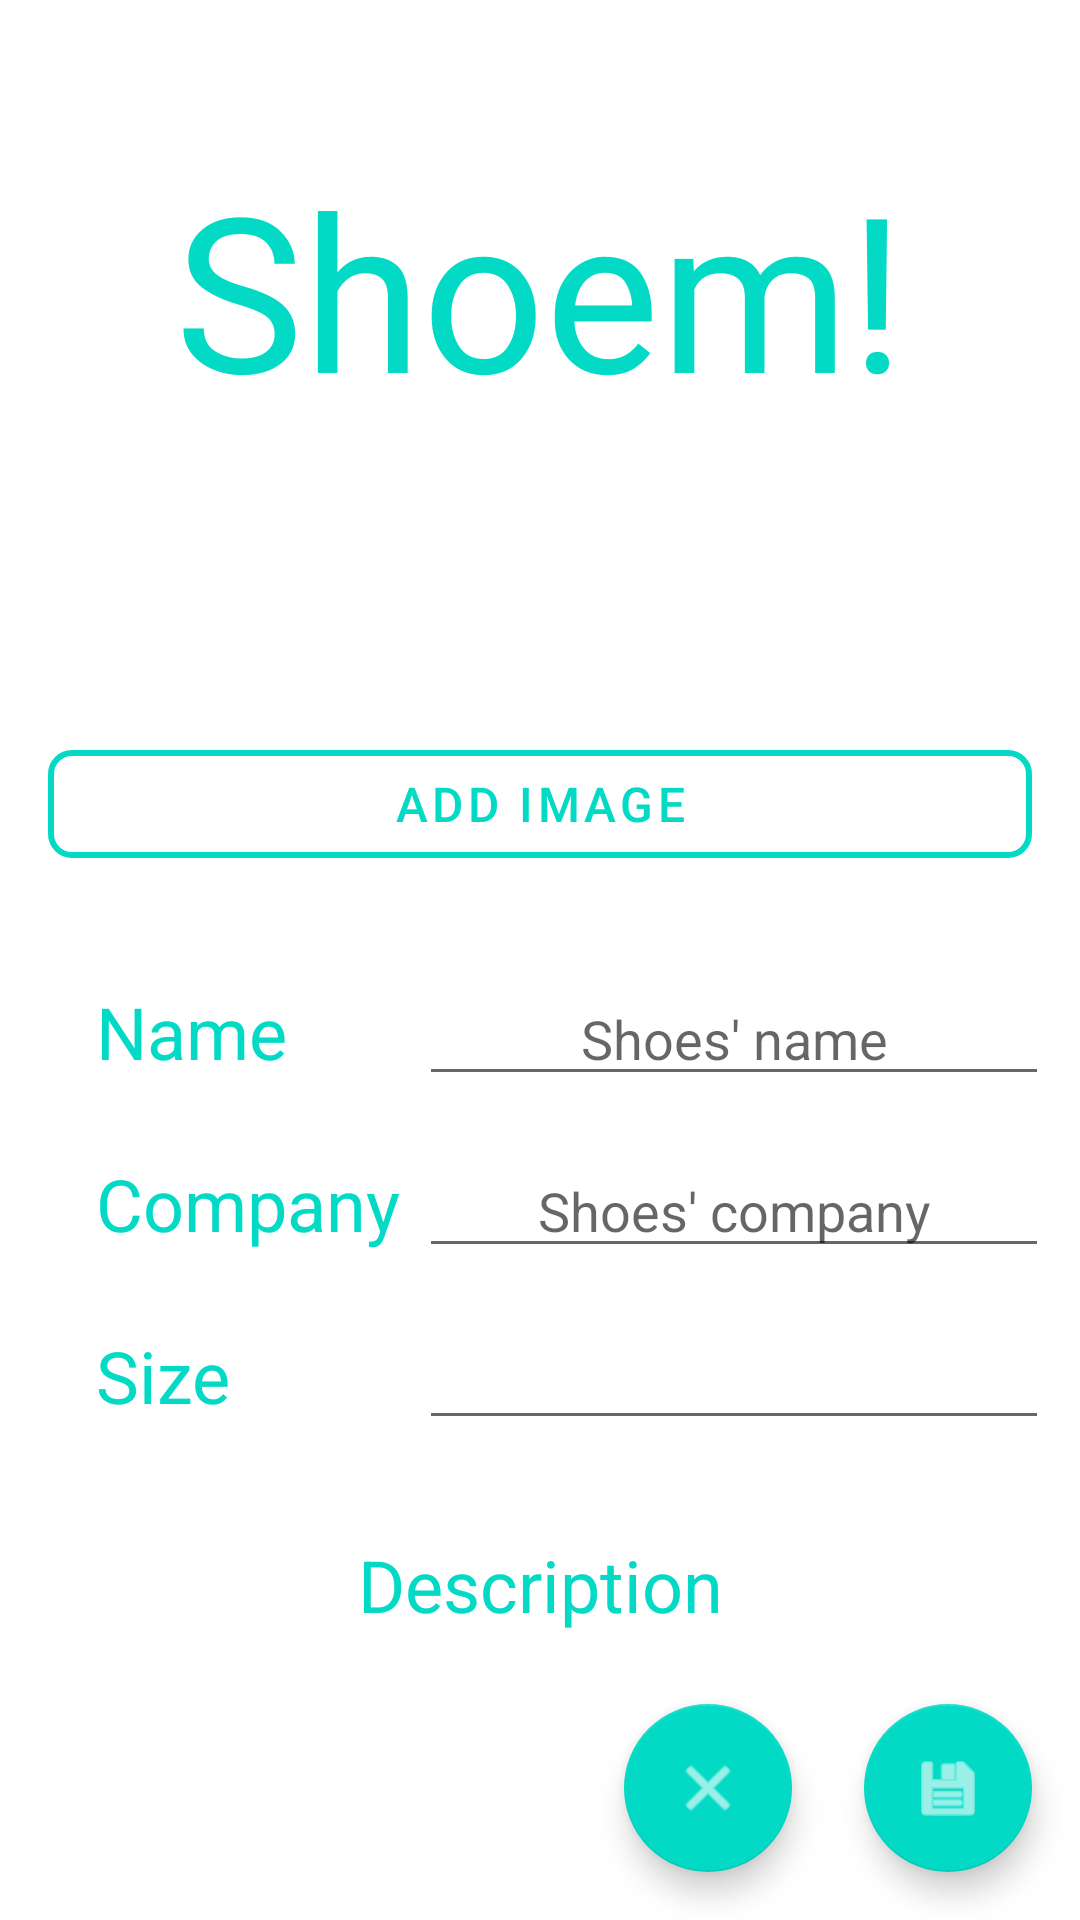

Android layout source for this screen:
<!-- AndroidManifest.xml: application theme AppTheme -->
<!-- res/layout/new_shoe_fragment.xml -->
<?xml version="1.0" encoding="utf-8"?>
<layout xmlns:android="http://schemas.android.com/apk/res/android"
    xmlns:app="http://schemas.android.com/apk/res-auto"
    xmlns:tools="http://schemas.android.com/tools"
    tools:context=".screens.shoes.details.NewShoeFragment">

    
    <androidx.constraintlayout.widget.ConstraintLayout
        android:id="@+id/frameLayout2"
        android:layout_width="match_parent"
        android:layout_height="match_parent">

        <TextView
            android:id="@+id/shoem_title_new_shoe"
            android:layout_width="wrap_content"
            android:layout_height="wrap_content"
            android:layout_marginTop="48dp"
            android:layout_marginBottom="16dp"
            android:fontFamily="@font/monofett"
            android:text="@string/title"
            android:textColor="@color/colorAccent"
            android:textSize="72sp"
            app:layout_constraintEnd_toEndOf="parent"
            app:layout_constraintHorizontal_bias="0.5"
            app:layout_constraintStart_toStartOf="parent"
            app:layout_constraintTop_toTopOf="parent"
            app:layout_constraintVertical_bias="0.38"
            app:layout_constraintVertical_chainStyle="packed" />


         <com.google.android.material.button.MaterialButton
            android:id="@+id/add_image_button"
            style="@style/SlimButton"
            android:layout_width="0dp"
            android:layout_height="wrap_content"
            android:layout_marginTop="100dp"
            android:text="@string/add_image_text"
            app:layout_constraintEnd_toEndOf="parent"
            app:layout_constraintStart_toStartOf="parent"
            app:layout_constraintTop_toBottomOf="@+id/shoem_title_new_shoe"
            app:backgroundTint="@android:color/transparent"
            app:cornerRadius="8dp"
            app:strokeColor="@color/colorAccent"
            app:strokeWidth="2dp" />

        <TextView
            android:id="@+id/name_details"
            android:layout_width="wrap_content"
            android:layout_height="wrap_content"
            android:layout_marginStart="32dp"
            android:text="@string/name_text"
            android:textColor="@color/colorAccent"
            android:textSize="24sp"
            app:layout_constraintBaseline_toBaselineOf="@+id/editTextShoeName"
            app:layout_constraintStart_toStartOf="parent" />

        <EditText
            android:id="@+id/editTextShoeName"
            android:layout_width="wrap_content"
            android:layout_height="wrap_content"
            android:layout_marginTop="32dp"
            android:ems="10"
            android:hint="@string/shoe_name_hint"
            android:gravity="center_horizontal"
            android:inputType="text"
            android:textAlignment="center"
            android:textSize="18sp"
            app:layout_constraintEnd_toEndOf="parent"
            app:layout_constraintHorizontal_bias="0.81"
            app:layout_constraintStart_toEndOf="@+id/name_details"
            app:layout_constraintTop_toBottomOf="@+id/add_image_button" />

        <TextView
            android:id="@+id/company_details"
            android:layout_width="wrap_content"
            android:layout_height="wrap_content"
            android:layout_marginStart="32dp"
            android:text="@string/company_text"
            android:textColor="@color/colorAccent"
            android:textSize="24sp"
            app:layout_constraintBaseline_toBaselineOf="@+id/editTextCompany"
            app:layout_constraintStart_toStartOf="parent" />

        <EditText
            android:id="@+id/editTextCompany"
            android:layout_width="wrap_content"
            android:layout_height="wrap_content"
            android:layout_marginTop="16dp"
            android:ems="10"
            android:hint="@string/shoe_company_hint"
            android:gravity="center_horizontal"
            android:inputType="textPersonName"
            android:textAlignment="center"
            app:layout_constraintEnd_toEndOf="@+id/editTextShoeName"
            app:layout_constraintStart_toStartOf="@+id/editTextShoeName"
            app:layout_constraintTop_toBottomOf="@+id/editTextShoeName" />

        <TextView
            android:id="@+id/size_details"
            android:layout_width="wrap_content"
            android:layout_height="wrap_content"
            android:layout_marginStart="32dp"
            android:text="@string/size_text"
            android:textColor="@color/colorAccent"
            android:textSize="24sp"
            app:layout_constraintBaseline_toBaselineOf="@+id/editTextSize"
            app:layout_constraintStart_toStartOf="parent" />

        <EditText
            android:id="@+id/editTextSize"
            android:layout_width="wrap_content"
            android:layout_height="wrap_content"
            android:layout_marginTop="16dp"
            android:ems="10"
            android:inputType="numberDecimal"
            android:textAlignment="center"
            app:layout_constraintEnd_toEndOf="@+id/editTextCompany"
            app:layout_constraintStart_toStartOf="@+id/editTextCompany"
            app:layout_constraintTop_toBottomOf="@+id/editTextCompany" />

        <TextView
            android:id="@+id/desc_details"
            android:layout_width="wrap_content"
            android:layout_height="wrap_content"
            android:layout_marginTop="32dp"
            android:hint="@string/shoe_description_hint"
            android:text="@string/desc_text"
            android:textAlignment="center"
            android:textColor="@color/colorAccent"
            android:textSize="24sp"
            app:layout_constraintEnd_toEndOf="parent"
            app:layout_constraintStart_toStartOf="parent"
            app:layout_constraintTop_toBottomOf="@+id/editTextSize" />

        <EditText
            android:id="@+id/editTextDescription"
            android:layout_width="0dp"
            android:layout_height="0dp"
            android:layout_marginTop="16dp"
            android:layout_marginBottom="64dp"
            android:ems="10"
            android:gravity="start|top"
            android:inputType="textMultiLine"
            app:layout_constraintBottom_toBottomOf="parent"
            app:layout_constraintEnd_toEndOf="parent"
            app:layout_constraintHorizontal_bias="0.5"
            app:layout_constraintStart_toStartOf="parent"
            app:layout_constraintTop_toBottomOf="@+id/desc_details" />

        <com.google.android.material.floatingactionbutton.FloatingActionButton
            android:id="@+id/fabSaveShoe"
            android:layout_width="wrap_content"
            android:layout_height="wrap_content"
            android:layout_marginEnd="16dp"
            android:layout_marginBottom="16dp"
            android:backgroundTint="@color/colorAccent"
            android:clickable="true"
            android:contentDescription="@string/save_button_text"
            android:focusable="true"
            android:src="@android:drawable/ic_menu_save"
            app:layout_constraintBottom_toBottomOf="parent"
            app:layout_constraintEnd_toEndOf="parent"
            app:tint="@color/white" />

        <com.google.android.material.floatingactionbutton.FloatingActionButton
            android:id="@+id/fabClose"
            android:layout_width="wrap_content"
            android:layout_height="wrap_content"
            android:layout_marginEnd="24dp"
            android:layout_marginBottom="16dp"
            android:backgroundTint="@color/colorAccent"
            android:clickable="true"
            android:contentDescription="@string/close_button_text"
            android:focusable="true"
            android:src="@android:drawable/ic_menu_close_clear_cancel"
            app:layout_constraintBottom_toBottomOf="parent"
            app:layout_constraintEnd_toStartOf="@+id/fabSaveShoe"
            app:tint="@color/white" />

    </androidx.constraintlayout.widget.ConstraintLayout>
</layout>
<!-- resources referenced by this layout -->
<resources>
  <string name="add_image_text">Add image</string>
  <string name="close_button_text">Close button</string>
  <string name="company_text">Company</string>
  <string name="desc_text">Description</string>
  <string name="name_text">Name</string>
  <string name="save_button_text">Save button</string>
  <string name="shoe_company_hint">Shoes\' company</string>
  <string name="shoe_description_hint">Add some details...</string>
  <string name="shoe_name_hint">Shoes\' name</string>
  <string name="size_text">Size</string>
  <string name="title">Shoem!</string>
  <style name="SlimButton" parent="Widget.MaterialComponents.Button.OutlinedButton">
          <item name="android:layout_marginStart">16dp</item>
          <item name="android:layout_marginTop">16dp</item>
          <item name="android:layout_marginEnd">16dp</item>
          <item name="android:layout_marginBottom">32dp</item>
          <item name="android:textColor">@color/colorAccent</item>
          <item name="android:textSize">16sp</item>
      </style>
  <style name="AppTheme" parent="Theme.MaterialComponents.Light.DarkActionBar">
          
          <item name="colorPrimary">#00BCD4</item>
          <item name="colorPrimaryDark">#008A9C</item>
          <item name="colorAccent">@color/colorAccent</item>
      </style>
  <!-- not gathered from this repository: default colours our renderer supplied (Android Studio template values) -->
  <color name="white">#FFFFFFFF</color>
  <color name="colorAccent">#FF03DAC5</color>
</resources>
